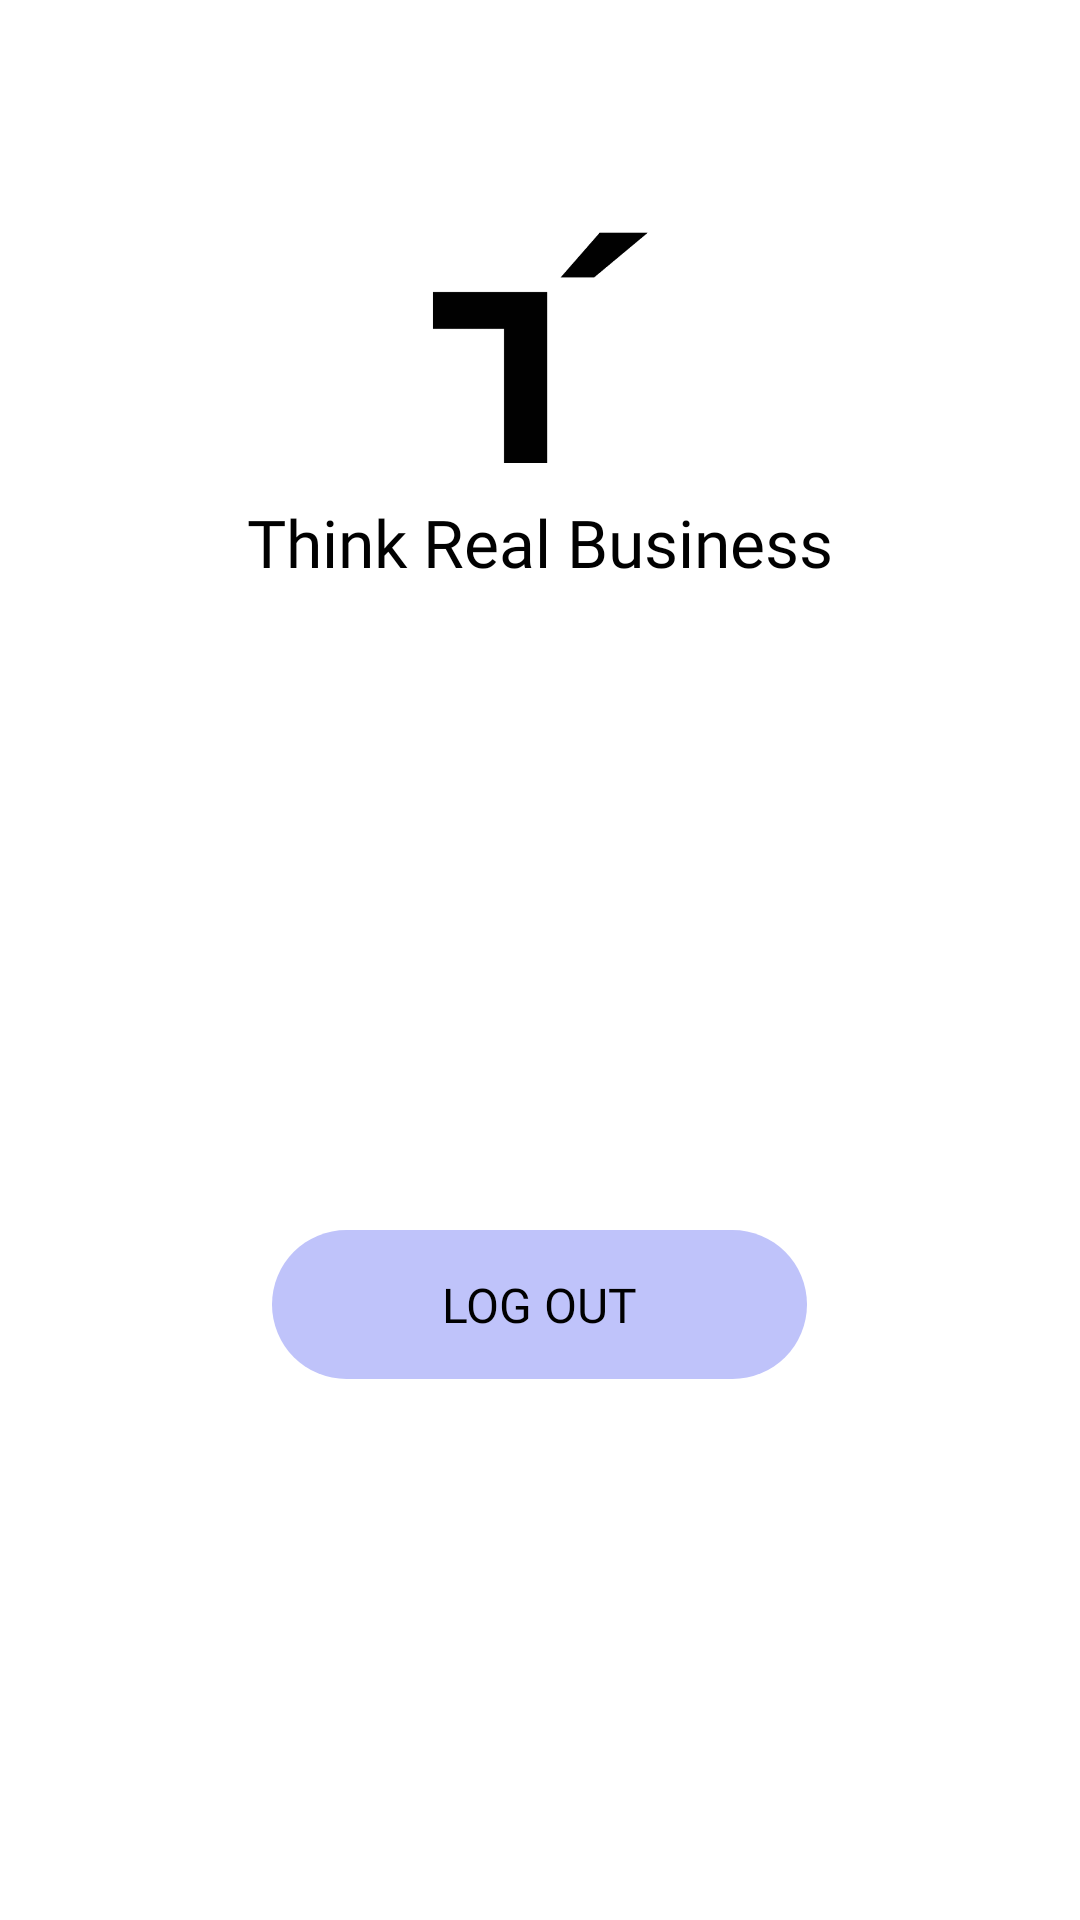

Layout XML and referenced resources for this Android screen:
<!-- AndroidManifest.xml: application theme AppTheme.NoActionBar -->
<!-- res/layout/activity_dashboard.xml -->
<?xml version="1.0" encoding="utf-8"?>
<RelativeLayout xmlns:android="http://schemas.android.com/apk/res/android"
    xmlns:tools="http://schemas.android.com/tools"
    android:layout_width="match_parent"
    android:layout_height="match_parent"
    xmlns:app="http://schemas.android.com/apk/res-auto"
    android:orientation="vertical"
    android:clickable="true"
    android:focusableInTouchMode="true"
    android:fillViewport="true"
    android:background="@color/white"
    android:layout_gravity="center"
    android:layout_centerInParent="true"
    android:padding="@dimen/dp10"


    >
    <androidx.appcompat.widget.Toolbar
        android:id="@+id/toolbar"
        android:layout_width="match_parent"
        android:layout_height="?attr/actionBarSize"
        android:background="@color/black"
        android:visibility="invisible">

        <RelativeLayout
            android:layout_width="match_parent"
            android:layout_height="wrap_content"
            android:background="@color/black"
            android:orientation="horizontal"
            >

            <ImageView
                android:id="@+id/image_backarrow"
                android:layout_width="@dimen/dp24"
                android:layout_height="@dimen/dp24"
                android:layout_alignParentLeft="true"
                android:layout_centerVertical="true"
                android:layout_centerHorizontal="true"
                android:visibility="gone"/>

            <TextView
                android:id="@+id/toolbartext"
                android:layout_width="wrap_content"
                android:layout_height="wrap_content"
                android:layout_centerVertical="true"
                android:layout_gravity="center"
                android:layout_marginLeft="@dimen/dp4"
                android:gravity="center"
                android:maxEms="10"
                android:textSize="@dimen/dp16"
                android:layout_toRightOf="@+id/image_backarrow"
                android:ellipsize="end"
                android:fontFamily="@font/montserrat_medium"
                android:maxLines="1"
                android:text="LOGIN"
                android:layout_centerHorizontal="true"
                android:layout_centerInParent="true"
                android:textColor="#ffffff"
                android:visibility="visible"/>

        </RelativeLayout>
    </androidx.appcompat.widget.Toolbar>



    <LinearLayout
        android:layout_width="match_parent"
        android:layout_height="wrap_content"
        android:orientation="vertical"
        android:id="@+id/layoutbtm"
        android:layout_below="@+id/toolbar"
        >


        <ImageView
            android:layout_width="match_parent"
            android:layout_height="@dimen/dp100"
            android:src="@drawable/applogo"
            app:tint="@color/textColblack"

            />

        <TextView
            android:layout_width="match_parent"
            android:layout_height="wrap_content"
            android:text="Think Real Business"
            android:textSize="@dimen/dplogotextsize"
            android:gravity="center"
            android:layout_gravity="center"
            android:textColor="@color/textColblack"
            android:fontFamily="@font/raleway_semibold"
            ></TextView>


    </LinearLayout>

    <LinearLayout
        android:id="@+id/center_layout"
        android:layout_width="match_parent"
        android:layout_height="wrap_content"
        android:orientation="vertical"
        android:gravity="center"
        android:layout_centerInParent="true"
        >

    <androidx.recyclerview.widget.RecyclerView
        android:layout_width="wrap_content"
        android:layout_gravity="center"
        android:layout_height="wrap_content"
        android:id="@+id/recyclerview"
        android:visibility="visible"
        android:padding="@dimen/dp10"

        />


    </LinearLayout>



    <LinearLayout
        android:layout_width="match_parent"
        android:weightSum="4"
        android:layout_height="wrap_content"
        android:orientation="horizontal"
        android:layout_below="@+id/center_layout"
        android:layout_marginTop="@dimen/dp80"
        >
        <View
            android:layout_width="0dp"
            android:layout_height="@dimen/dp10"
            android:layout_weight="0.95"></View>
        <TextView
            android:layout_width="0dp"
            android:layout_weight="2.10"
            android:layout_height="wrap_content"
            android:text="LOG OUT"
            android:textSize="@dimen/dpbtnsize"
            android:paddingTop="@dimen/dp14"
            android:paddingBottom="@dimen/dp14"
            android:layout_alignParentBottom="true"
            android:background="@drawable/buttonlinear"
            android:id="@+id/text_signinaacount"
            android:textAllCaps="false"
            android:onClick="OnLogoutButton"
            android:layout_gravity="center"
            android:gravity="center"
            android:textColor="@color/black"
            android:fontFamily="@font/raleway_semibold"></TextView>

    </LinearLayout>



</RelativeLayout>
<!-- resources referenced by this layout -->
<resources>
  <color name="black">#FF000000</color>
  <color name="textColblack">#010101</color>
  <color name="white">#FFFFFFFF</color>
  <dimen name="dp10">10dp</dimen>
  <dimen name="dp100">100dp</dimen>
  <dimen name="dp14">14dp</dimen>
  <dimen name="dp16">16dp</dimen>
  <dimen name="dp24">24dp</dimen>
  <dimen name="dp4">4dp</dimen>
  <dimen name="dp80">80dp</dimen>
  <dimen name="dpbtnsize">16dp</dimen>
  <dimen name="dplogotextsize">22dp</dimen>
  <!-- drawable applogo: png bitmap (drawable, 2712 bytes) -->
  <!-- drawable buttonlinear (drawable) -->
  <?xml version="1.0" encoding="utf-8"?>
  <shape xmlns:android="http://schemas.android.com/apk/res/android"
      android:shape="rectangle" >
      <corners
          android:radius="@dimen/dp40"
          />
      <gradient
          android:angle="45"
          android:centerX="35%"
          android:centerColor="#3465a4"
          android:startColor="#3465a4"
          android:endColor="#3465a4"
          android:type="linear"
          />
  
      <stroke
          android:width="0dp"
          android:color="#000000"
          />
      <solid
          android:color="#BFC3FA"
          ></solid>
  </shape>
  <style name="AppTheme.NoActionBar" parent="Theme.AppCompat.Light.NoActionBar">
          <item name="windowActionBar">false</item>
          <item name="colorPrimary">@color/colorPrimary</item>
          <item name="colorPrimaryDark">@color/purple_700</item>
          <item name="windowNoTitle">true</item>
          <item name="colorControlNormal">@color/purple_700</item>
          <item name="colorControlActivated">@color/purple_700</item>
          <item name="colorControlHighlight">@color/purple_700</item>
          <item name="android:windowLightStatusBar">true</item>
      </style>
  <dimen name="dp40">40dp</dimen>
  <color name="colorPrimary">#FFFFFFFF</color>
  <color name="purple_700">#FFFFFFFF</color>
</resources>
